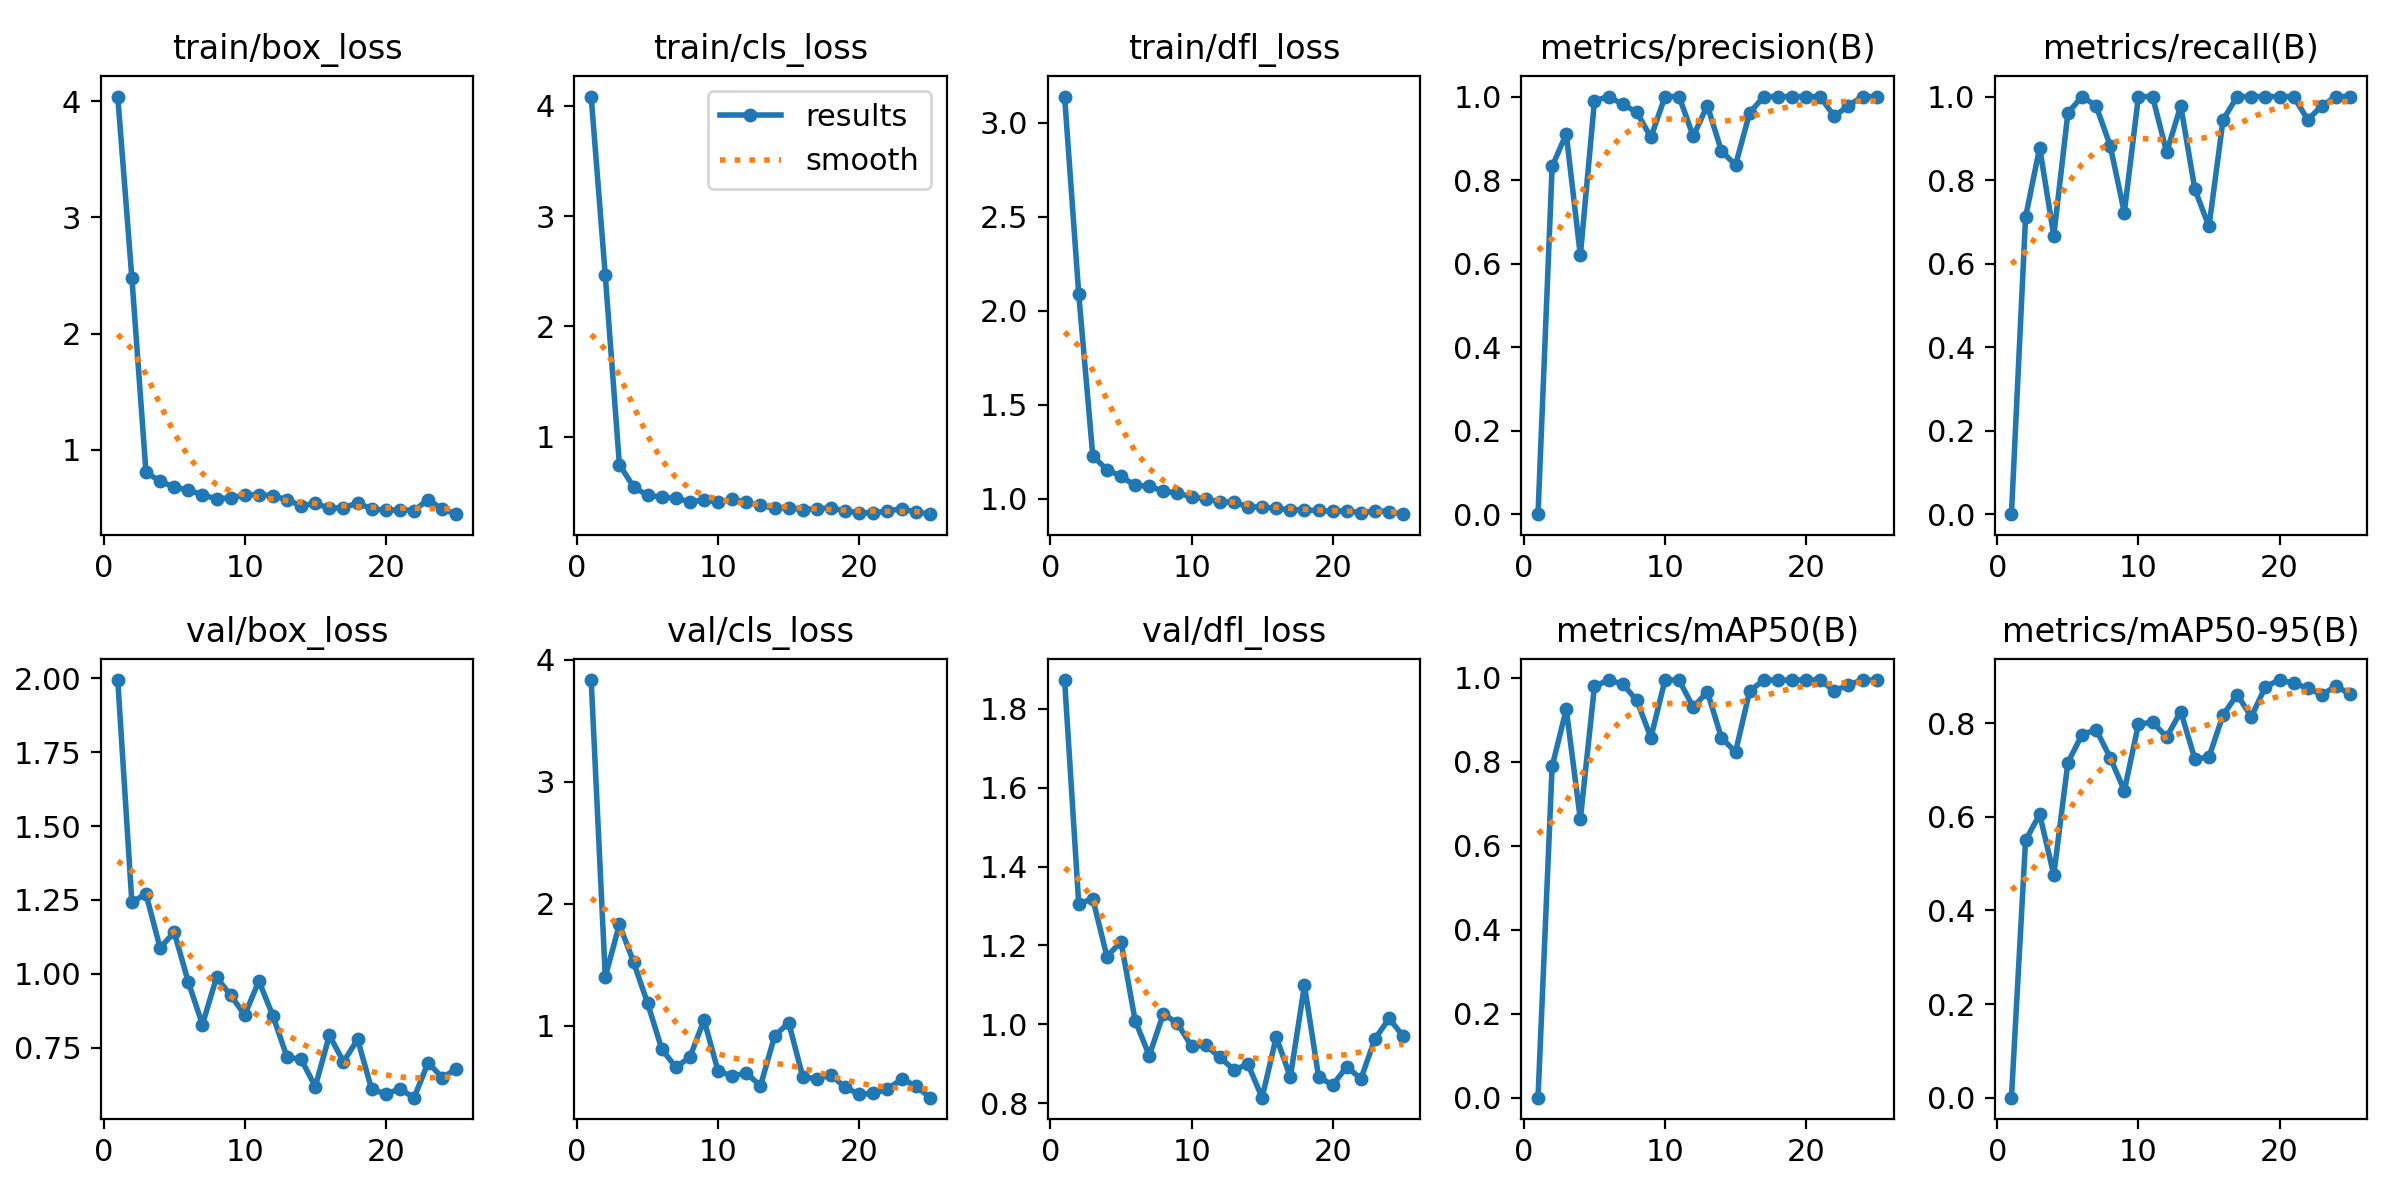

Data behind this chart, as committed beside it:
epoch, time, train/box_loss, train/cls_loss, train/dfl_loss, metrics/precision(B), metrics/recall(B), metrics/mAP50(B), metrics/mAP50-95(B), val/box_loss, val/cls_loss, val/dfl_loss, lr/pg0, lr/pg1, lr/pg2
1, 1.544, 4.041, 4.083, 3.138, 0, 0, 0, 0, 1.994, 3.835, 1.873, 0.0001143, 0.0001143, 0.0001143
2, 3.196, 2.48, 2.461, 2.09, 0.8326, 0.7111, 0.7891, 0.5499, 1.242, 1.402, 1.306, 0.0002405, 0.0002405, 0.0002405
3, 5.091, 0.8066, 0.7475, 1.228, 0.9106, 0.8778, 0.9254, 0.6053, 1.27, 1.832, 1.318, 0.0003642, 0.0003642, 0.0003642
4, 7.692, 0.7262, 0.5466, 1.155, 0.6198, 0.6667, 0.6633, 0.4764, 1.087, 1.524, 1.172, 0.0004853, 0.0004853, 0.0004853
5, 9.624, 0.6784, 0.4674, 1.12, 0.9899, 0.9606, 0.98, 0.7157, 1.141, 1.185, 1.209, 0.0006039, 0.0006039, 0.0006039
6, 12.03, 0.651, 0.4537, 1.071, 1, 1, 0.995, 0.7757, 0.972, 0.8111, 1.009, 0.0007199, 0.0007199, 0.0007199
7, 13.53, 0.6104, 0.4422, 1.068, 0.9813, 0.9778, 0.9856, 0.7864, 0.8277, 0.6591, 0.9205, 0.0008334, 0.0008334, 0.0008334
8, 15.5, 0.5755, 0.4109, 1.04, 0.9626, 0.8823, 0.9467, 0.7265, 0.9872, 0.7443, 1.027, 0.0009443, 0.0009443, 0.0009443
9, 17.37, 0.585, 0.4254, 1.031, 0.9021, 0.7222, 0.8578, 0.656, 0.9272, 1.048, 1.002, 0.001053, 0.001053, 0.001053
10, 18.74, 0.607, 0.4082, 1.01, 1, 1, 0.995, 0.798, 0.86, 0.6261, 0.9436, 0.001158, 0.001158, 0.001158
11, 20.17, 0.6125, 0.4326, 1, 1, 1, 0.995, 0.8023, 0.9753, 0.5901, 0.9465, 0.001262, 0.001262, 0.001262
12, 21.51, 0.602, 0.4067, 0.9844, 0.9048, 0.8667, 0.93, 0.7706, 0.8569, 0.6123, 0.916, 0.001273, 0.001273, 0.001273
13, 22.79, 0.5689, 0.3776, 0.9819, 0.9785, 0.9778, 0.9673, 0.825, 0.7173, 0.5078, 0.8846, 0.001259, 0.001259, 0.001259
14, 24.16, 0.5147, 0.352, 0.9574, 0.8694, 0.7778, 0.8575, 0.7236, 0.7098, 0.9161, 0.898, 0.001245, 0.001245, 0.001245
15, 25.39, 0.5383, 0.3575, 0.9566, 0.8363, 0.6889, 0.8234, 0.7281, 0.6177, 1.026, 0.8136, 0.001231, 0.001231, 0.001231
16, 26.85, 0.4932, 0.3391, 0.9487, 0.961, 0.9444, 0.9689, 0.8177, 0.7912, 0.5803, 0.9675, 0.001217, 0.001217, 0.001217
17, 28.2, 0.5013, 0.3473, 0.943, 1, 1, 0.995, 0.8615, 0.7015, 0.5663, 0.8659, 0.001203, 0.001203, 0.001203
18, 29.76, 0.538, 0.3545, 0.9405, 1, 1, 0.995, 0.8136, 0.7775, 0.5975, 1.099, 0.001189, 0.001189, 0.001189
19, 31.34, 0.4899, 0.3276, 0.9382, 1, 1, 0.995, 0.8784, 0.6078, 0.4944, 0.8668, 0.001174, 0.001174, 0.001174
20, 32.93, 0.476, 0.3122, 0.9334, 1, 1, 0.995, 0.8924, 0.5932, 0.4398, 0.8452, 0.00116, 0.00116, 0.00116
21, 34.18, 0.483, 0.3077, 0.9369, 1, 1, 0.995, 0.8859, 0.6094, 0.4454, 0.8925, 0.001146, 0.001146, 0.001146
22, 35.39, 0.4749, 0.328, 0.9252, 0.9524, 0.9444, 0.9689, 0.8748, 0.5801, 0.4821, 0.8614, 0.001132, 0.001132, 0.001132
23, 36.66, 0.5695, 0.3463, 0.9375, 0.9785, 0.9778, 0.9841, 0.8609, 0.6988, 0.5611, 0.9629, 0.001118, 0.001118, 0.001118
24, 38.07, 0.4875, 0.319, 0.9323, 1, 1, 0.995, 0.8795, 0.648, 0.5104, 1.015, 0.001104, 0.001104, 0.001104
25, 39.24, 0.4439, 0.298, 0.9186, 1, 1, 0.995, 0.8621, 0.677, 0.4109, 0.9693, 0.001089, 0.001089, 0.001089
